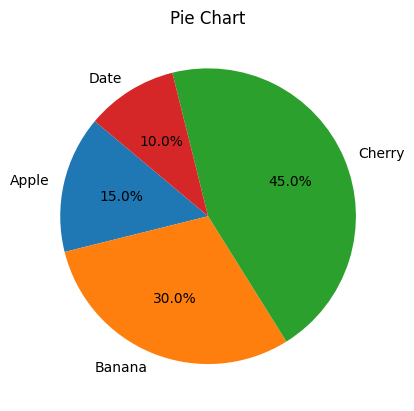

Recreate this plot in Python.
import matplotlib.pyplot as plt  # 导入Matplotlib用于绘图

# 数据
labels = ['Apple', 'Banana', 'Cherry', 'Date']  # 分类标签
sizes = [15, 30, 45, 10]  # 每个分类的占比

# 配置字体
plt.rcParams['font.family'] = 'Times New Roman'

# 绘制饼图
plt.pie(sizes, labels=labels, autopct='%1.1f%%', startangle=140)  # 绘制饼图，显示百分比，起始角度140度
plt.title('Pie Chart')  # 设置标题
plt.savefig("pie_chart.png", dpi=300,bbox_inches='tight', transparent=True)  # 分辨率300 DPI，适合高清打印

plt.show()  # 显示图表
